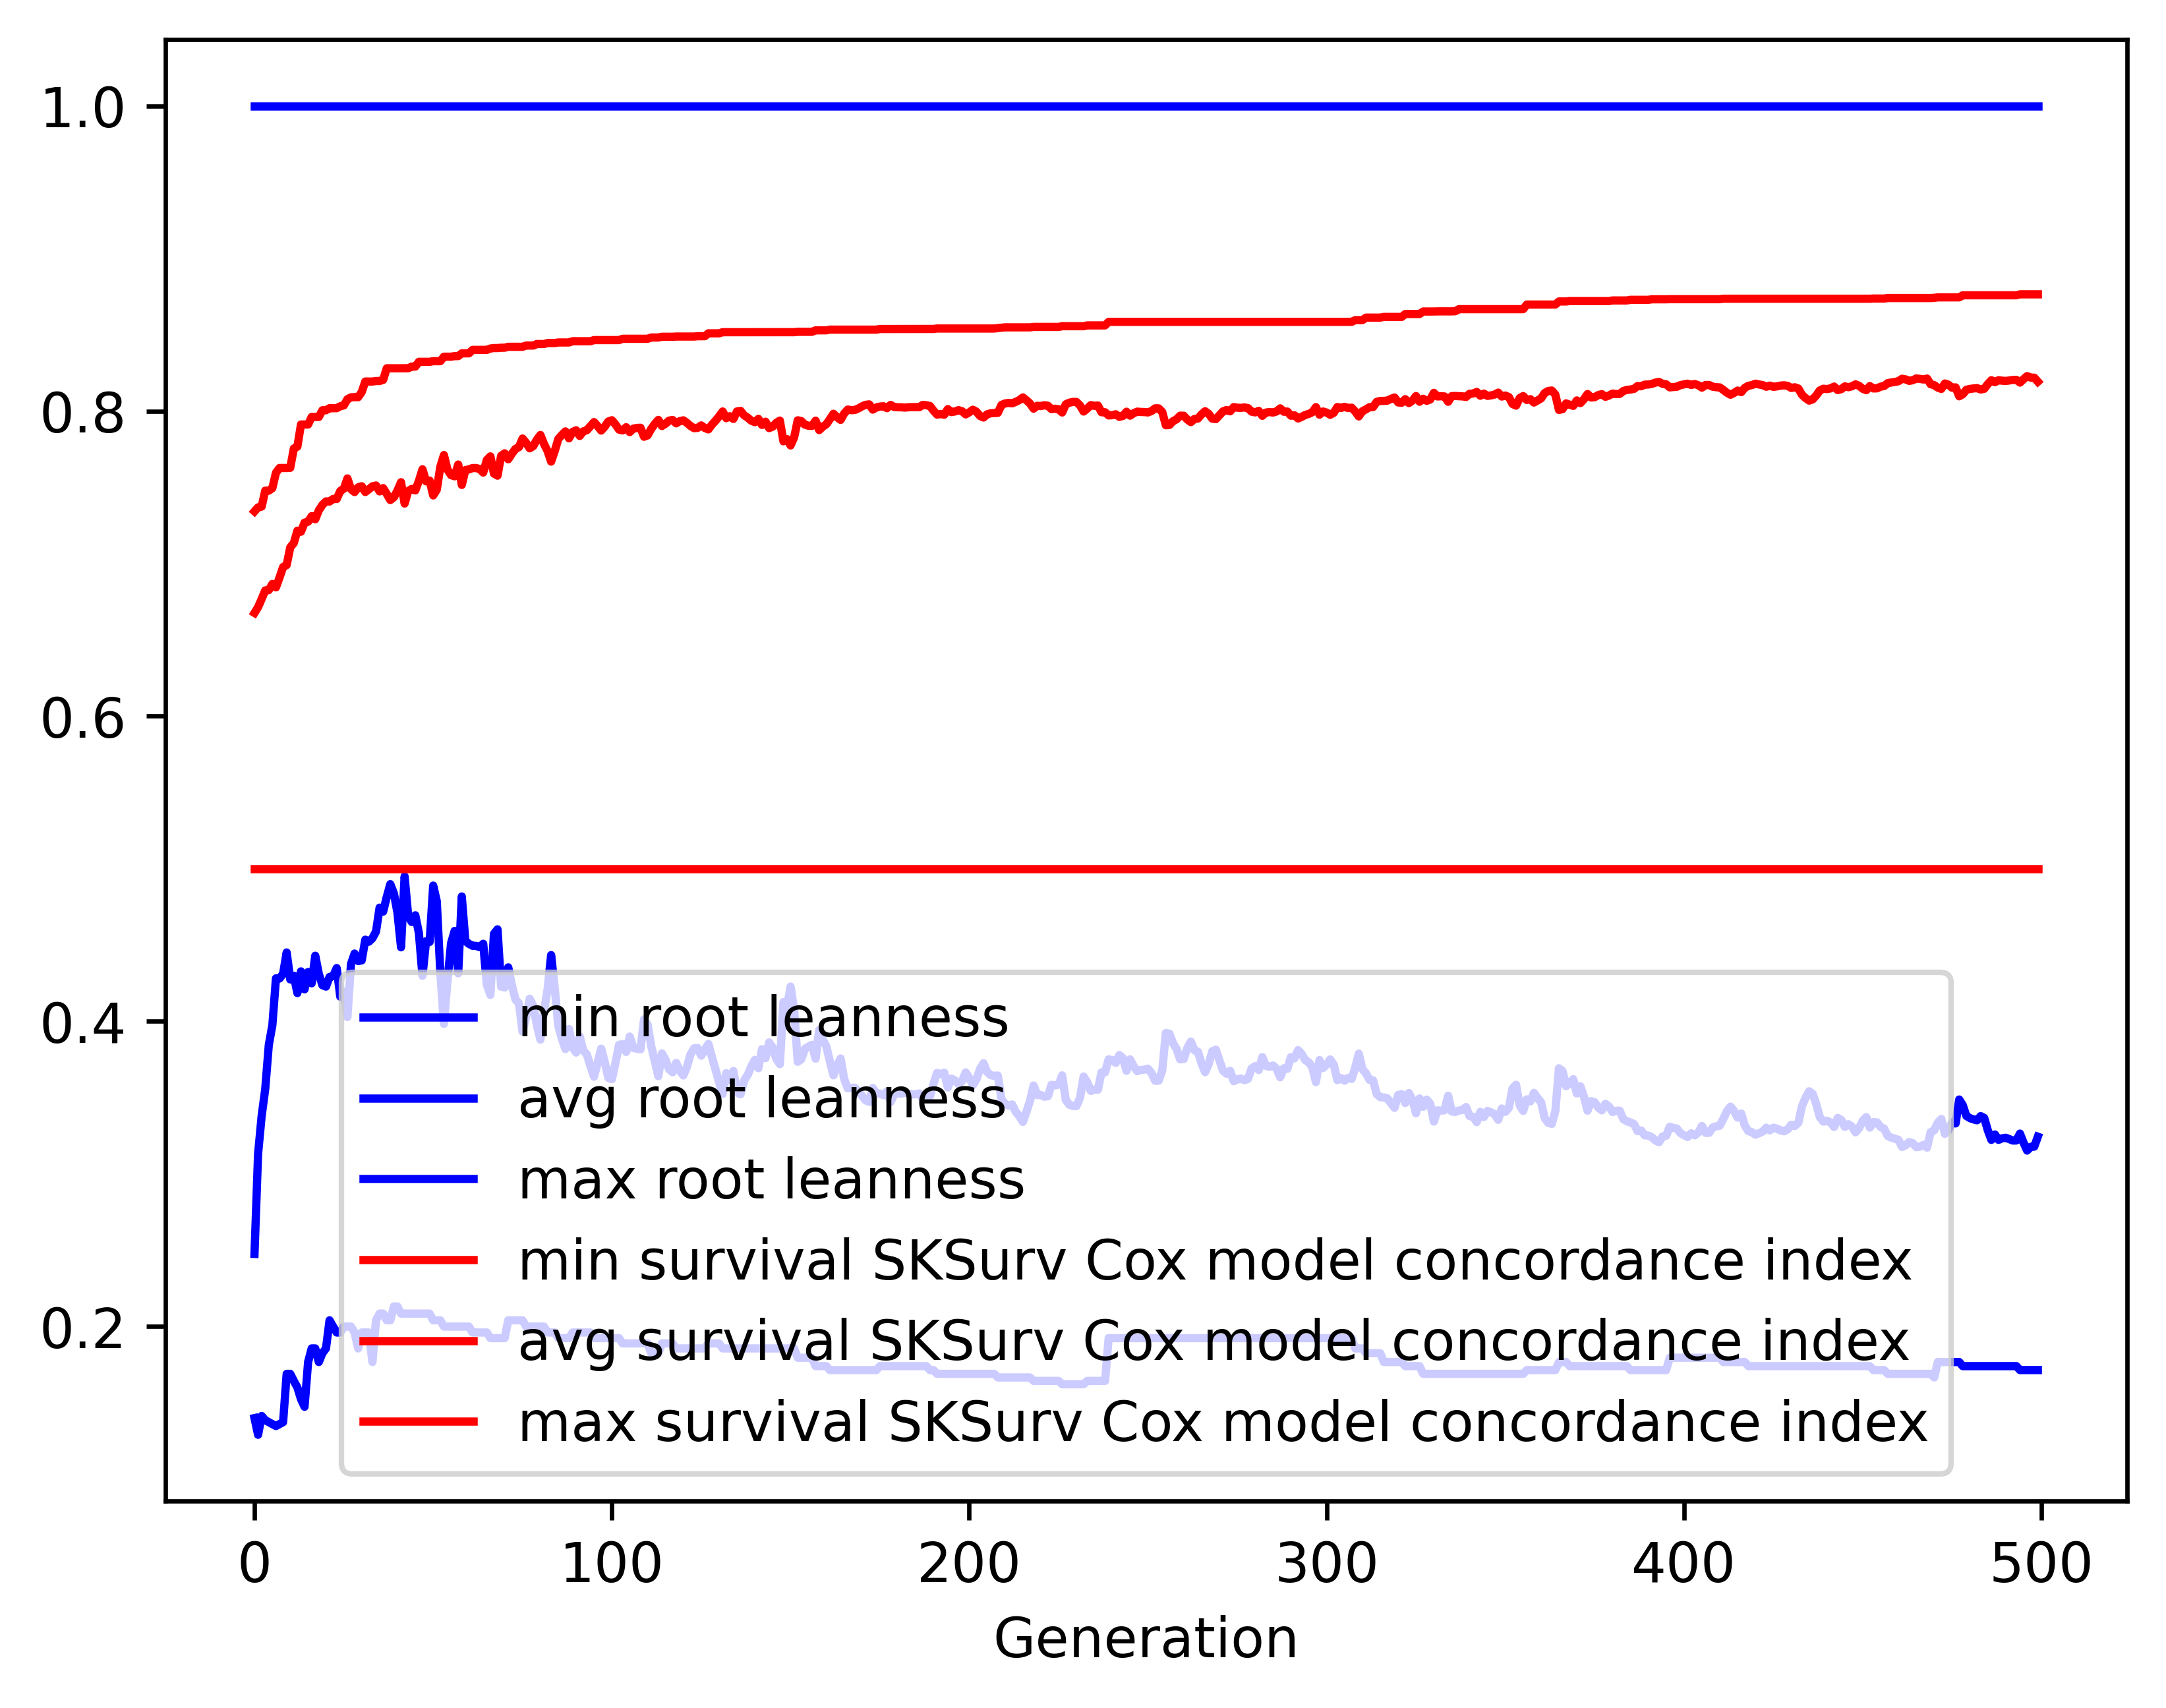

The file beside this chart, header and first rows:
gen, evals, gen_feats, explored, root leanness_min, root leanness_avg, root leanness_max, root leanness_std, survival SKSurv Cox model concordance in…, survival SKSurv Cox model concordance in…, survival SKSurv Cox model concordance in…, survival SKSurv Cox model concordance in…
0, 500, 2983, 2983, 0.14, 0.2476, 1.0, 0.1324, 0.5, 0.6677, 0.7342, 0.03549
1, 379, 2742, 2995, 0.1291, 0.3132, 1.0, 0.1369, 0.5, 0.6715, 0.7369, 0.04017
2, 379, 1998, 2998, 0.1414, 0.3381, 1.0, 0.149, 0.5, 0.6768, 0.7374, 0.04459
3, 371, 1605, 3006, 0.1387, 0.3556, 1.0, 0.162, 0.5, 0.6824, 0.7478, 0.04686
4, 371, 1384, 3011, 0.1374, 0.3846, 1.0, 0.1707, 0.5, 0.6827, 0.7478, 0.05241
5, 381, 1196, 3017, 0.1361, 0.3975, 1.0, 0.1728, 0.5, 0.6867, 0.7495, 0.0559
6, 360, 972, 3023, 0.1348, 0.4282, 1.0, 0.186, 0.5, 0.6844, 0.7595, 0.06183
7, 375, 924, 3026, 0.1361, 0.4281, 1.0, 0.1831, 0.5, 0.6909, 0.7627, 0.06161
8, 359, 851, 3030, 0.1374, 0.4313, 1.0, 0.1776, 0.5, 0.6978, 0.7627, 0.05832
9, 372, 835, 3036, 0.169, 0.4452, 1.0, 0.179, 0.5, 0.6991, 0.7627, 0.05968
10, 381, 818, 3040, 0.169, 0.4275, 1.0, 0.1619, 0.5, 0.7106, 0.7628, 0.05258
11, 394, 796, 3044, 0.1644, 0.4299, 1.0, 0.1632, 0.5, 0.7135, 0.7754, 0.05273
12, 382, 753, 3047, 0.1601, 0.4185, 1.0, 0.1617, 0.5, 0.7216, 0.7767, 0.04928
13, 382, 777, 3047, 0.1525, 0.4328, 1.0, 0.1706, 0.5, 0.7209, 0.7912, 0.05378
14, 379, 733, 3050, 0.1474, 0.421, 1.0, 0.1804, 0.5, 0.7269, 0.7912, 0.05399
15, 389, 763, 3051, 0.1768, 0.4324, 1.0, 0.1786, 0.5, 0.7274, 0.7912, 0.05114
16, 380, 673, 3051, 0.1857, 0.4249, 1.0, 0.1844, 0.5, 0.7311, 0.7961, 0.05281
17, 369, 700, 3053, 0.1857, 0.4431, 1.0, 0.1901, 0.5, 0.7291, 0.7961, 0.05513
18, 368, 666, 3053, 0.1768, 0.4311, 1.0, 0.1872, 0.5, 0.7349, 0.7961, 0.0545
19, 373, 654, 3053, 0.1826, 0.4237, 1.0, 0.1864, 0.5, 0.7385, 0.8005, 0.05396
20, 390, 701, 3054, 0.1857, 0.4228, 1.0, 0.1878, 0.5, 0.7408, 0.8005, 0.05363
21, 375, 642, 3055, 0.2041, 0.4291, 1.0, 0.19, 0.5, 0.7407, 0.8019, 0.05537
22, 346, 588, 3055, 0.2, 0.4296, 1.0, 0.1966, 0.5, 0.7424, 0.8019, 0.05807
23, 386, 609, 3055, 0.1961, 0.4349, 1.0, 0.2015, 0.5, 0.7423, 0.8019, 0.06063
24, 368, 623, 3055, 0.1961, 0.4162, 1.0, 0.2049, 0.5, 0.7476, 0.8031, 0.0625
25, 353, 566, 3055, 0.2, 0.4196, 1.0, 0.1945, 0.5, 0.7491, 0.8037, 0.0592
26, 356, 519, 3055, 0.2, 0.4028, 1.0, 0.1889, 0.5, 0.7558, 0.8077, 0.05715
27, 354, 553, 3055, 0.2, 0.4377, 1.0, 0.1845, 0.5, 0.7488, 0.809, 0.058
28, 381, 552, 3055, 0.1961, 0.4445, 1.0, 0.1931, 0.5, 0.7469, 0.8091, 0.06385
29, 379, 577, 3055, 0.1857, 0.4396, 1.0, 0.1931, 0.5, 0.75, 0.8091, 0.06246
30, 369, 535, 3055, 0.1961, 0.44, 1.0, 0.1952, 0.5, 0.7507, 0.8124, 0.06431
31, 375, 525, 3055, 0.1961, 0.4536, 1.0, 0.2056, 0.5, 0.7469, 0.8193, 0.07056
32, 373, 550, 3055, 0.1961, 0.4522, 1.0, 0.2066, 0.5, 0.7487, 0.8193, 0.07116
33, 371, 515, 3055, 0.1768, 0.4545, 1.0, 0.2042, 0.5, 0.7506, 0.8193, 0.0721
34, 351, 541, 3055, 0.2041, 0.4589, 1.0, 0.2009, 0.5, 0.7512, 0.8197, 0.07376
35, 375, 535, 3055, 0.2085, 0.4746, 1.0, 0.2075, 0.5, 0.7473, 0.8197, 0.0789
36, 360, 536, 3055, 0.2085, 0.472, 1.0, 0.2048, 0.5, 0.7495, 0.8204, 0.07861
37, 338, 516, 3055, 0.2041, 0.4815, 1.0, 0.218, 0.5, 0.7457, 0.828, 0.0867
38, 373, 527, 3055, 0.2041, 0.4899, 1.0, 0.2322, 0.5, 0.7417, 0.828, 0.09346
39, 383, 533, 3055, 0.2132, 0.4839, 1.0, 0.2329, 0.5, 0.7435, 0.828, 0.09368
40, 356, 506, 3055, 0.2132, 0.4712, 1.0, 0.2296, 0.5, 0.7479, 0.828, 0.09158
41, 355, 488, 3055, 0.2085, 0.4485, 1.0, 0.2343, 0.5, 0.7534, 0.828, 0.0926
42, 367, 488, 3055, 0.2085, 0.495, 1.0, 0.235, 0.5, 0.7394, 0.828, 0.09708
43, 372, 520, 3055, 0.2085, 0.4693, 1.0, 0.2369, 0.5, 0.7476, 0.828, 0.09549
44, 353, 453, 3055, 0.2085, 0.4651, 1.0, 0.2364, 0.5, 0.749, 0.8291, 0.0951
45, 357, 476, 3055, 0.2085, 0.4695, 1.0, 0.2347, 0.5, 0.748, 0.8291, 0.0947
46, 360, 491, 3055, 0.2085, 0.4579, 1.0, 0.2209, 0.5, 0.7543, 0.8322, 0.08889
47, 360, 464, 3055, 0.2085, 0.4299, 1.0, 0.2246, 0.5, 0.7618, 0.8322, 0.09032
48, 377, 499, 3055, 0.2085, 0.4525, 1.0, 0.2393, 0.5, 0.7539, 0.8322, 0.0971
49, 357, 498, 3055, 0.2085, 0.4521, 1.0, 0.2407, 0.5, 0.7544, 0.8322, 0.09755
50, 354, 501, 3055, 0.2041, 0.489, 1.0, 0.2303, 0.5, 0.7447, 0.8327, 0.09516
51, 369, 476, 3055, 0.2041, 0.4788, 1.0, 0.2282, 0.5, 0.7484, 0.8327, 0.09325
52, 352, 489, 3055, 0.2041, 0.4317, 1.0, 0.2256, 0.5, 0.7635, 0.8327, 0.08883
53, 374, 500, 3055, 0.2, 0.3984, 1.0, 0.2385, 0.5, 0.7712, 0.8356, 0.09189
54, 366, 510, 3055, 0.2, 0.4266, 1.0, 0.2473, 0.5, 0.7616, 0.8356, 0.0983
55, 341, 468, 3055, 0.2, 0.4512, 1.0, 0.2248, 0.5, 0.758, 0.8356, 0.09229
56, 370, 485, 3055, 0.2, 0.4593, 1.0, 0.2184, 0.5, 0.7572, 0.836, 0.09003
57, 366, 482, 3055, 0.2, 0.4315, 1.0, 0.2245, 0.5, 0.7649, 0.836, 0.08919
58, 345, 446, 3055, 0.2, 0.4819, 1.0, 0.2136, 0.5, 0.7516, 0.8378, 0.09076
59, 362, 473, 3055, 0.2, 0.4527, 1.0, 0.2111, 0.5, 0.7613, 0.8378, 0.08728
... 440 more rows
